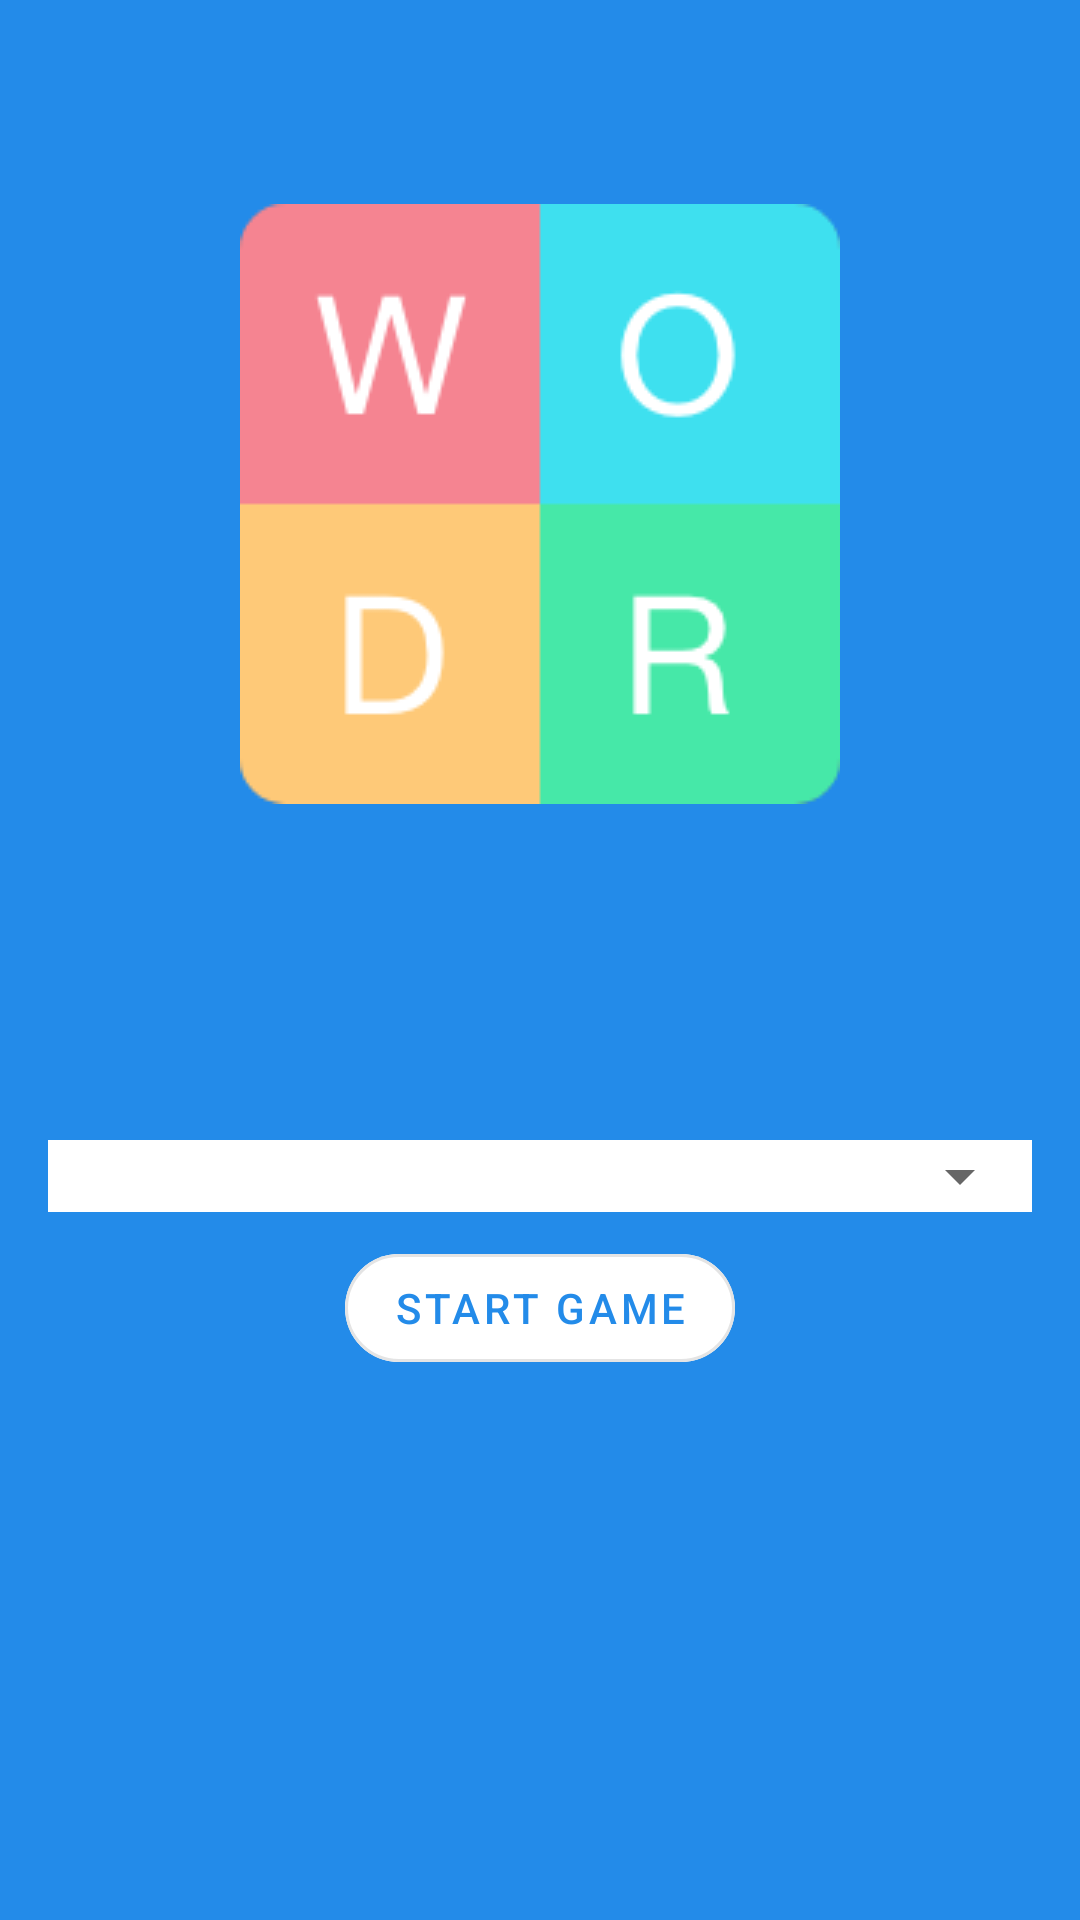

The Android layout XML behind this screen, and the referenced resources:
<!-- AndroidManifest.xml: application theme AppTheme -->
<!-- res/layout/fragment_home.xml -->
<?xml version="1.0" encoding="utf-8"?>
<FrameLayout xmlns:android="http://schemas.android.com/apk/res/android"
    xmlns:app="http://schemas.android.com/apk/res-auto"
    xmlns:tools="http://schemas.android.com/tools"
    android:layout_width="match_parent"
    android:layout_height="match_parent"
    android:background="#238BE9"
    tools:context=".ui.main_screen.HomeFragment">

    <androidx.constraintlayout.widget.ConstraintLayout
        android:layout_width="match_parent"
        android:layout_height="match_parent"
        android:padding="16dp">

        <ImageView
            android:layout_width="200dp"
            android:layout_height="200dp"
            android:elevation="2dp"
            android:src="@drawable/word_logo"
            app:layout_constraintBottom_toTopOf="@id/homeFragmentGuideline"
            app:layout_constraintEnd_toEndOf="parent"
            app:layout_constraintStart_toStartOf="parent"
            app:layout_constraintTop_toTopOf="parent" />

        <androidx.constraintlayout.widget.Guideline
            android:id="@+id/homeFragmentGuideline"
            android:layout_width="wrap_content"
            android:layout_height="wrap_content"
            android:orientation="horizontal"
            app:layout_constraintGuide_percent="0.5" />

        <RelativeLayout
            android:id="@+id/gridSizeSpinnerLayout"
            android:layout_width="wrap_content"
            android:layout_height="wrap_content"
            android:layout_marginTop="60dp"
            android:background="#FFF"
            app:layout_constraintEnd_toEndOf="parent"
            app:layout_constraintStart_toStartOf="parent"
            app:layout_constraintTop_toBottomOf="@id/homeFragmentGuideline">

            <Spinner
                android:id="@+id/gridSizeSpinner"
                android:layout_width="match_parent"
                android:layout_height="wrap_content"
                android:prompt="@string/spinner_prompt"
                app:layout_constraintEnd_toEndOf="parent"
                app:layout_constraintStart_toStartOf="parent"
                app:layout_constraintTop_toTopOf="parent" />
        </RelativeLayout>

        <com.google.android.material.button.MaterialButton
            android:id="@+id/startGameButton"
            style="@style/Widget.MaterialComponents.Button.OutlinedButton"
            android:layout_width="wrap_content"
            android:layout_height="wrap_content"
            android:layout_margin="8dp"
            android:backgroundTint="#FFF"
            android:text="Start Game"
            android:textColor="#238BE9"
            app:cornerRadius="25dp"
            app:layout_constraintEnd_toEndOf="parent"
            app:layout_constraintStart_toStartOf="parent"
            app:layout_constraintTop_toBottomOf="@id/gridSizeSpinnerLayout" />
    </androidx.constraintlayout.widget.ConstraintLayout>

</FrameLayout>
<!-- resources referenced by this layout -->
<resources>
  <!-- drawable word_logo: png bitmap (drawable, 6774 bytes) -->
  <string name="spinner_prompt">Select Grid Size</string>
  <style name="AppTheme" parent="Theme.MaterialComponents.Light.NoActionBar">
          
          <item name="colorPrimary">#6C9DED</item>
          <item name="colorPrimaryDark">#0081cb</item>
          <item name="colorAccent">#6C9DED</item>
          <item name="colorPrimaryVariant">#69e2ff</item>
          <item name="colorOnPrimary">#FFFFFF</item>
          <item name="colorSecondary">#6C9DED</item>
          <item name="colorSecondaryVariant">#6effff</item>
          <item name="colorOnSecondary">#000000</item>
          <item name="colorError">#F44336</item>
          <item name="colorOnError">#FFFFFF</item>
          <item name="colorSurface">#FFFFFF</item>
          <item name="colorOnSurface">#212121</item>
          <item name="android:colorBackground">@color/background</item>
          <item name="colorOnBackground">#212121</item>
      </style>
  <color name="background">#FAFAFA</color>
</resources>
